3-way image classification set "processed" from GitHub (pluto311207/Smart_Trash_Bin_AI-AIvsArduino-); label vocabulary: metal, paper, plastic.

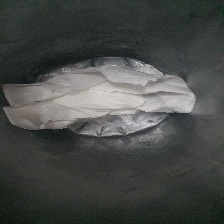
Label: paper

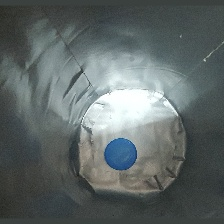
Label: plastic

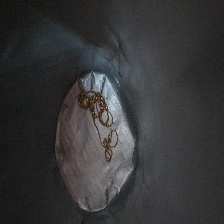
Label: metal

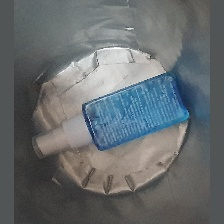
Label: plastic

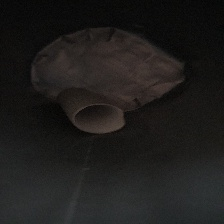
Label: paper

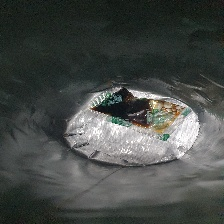
Label: plastic
